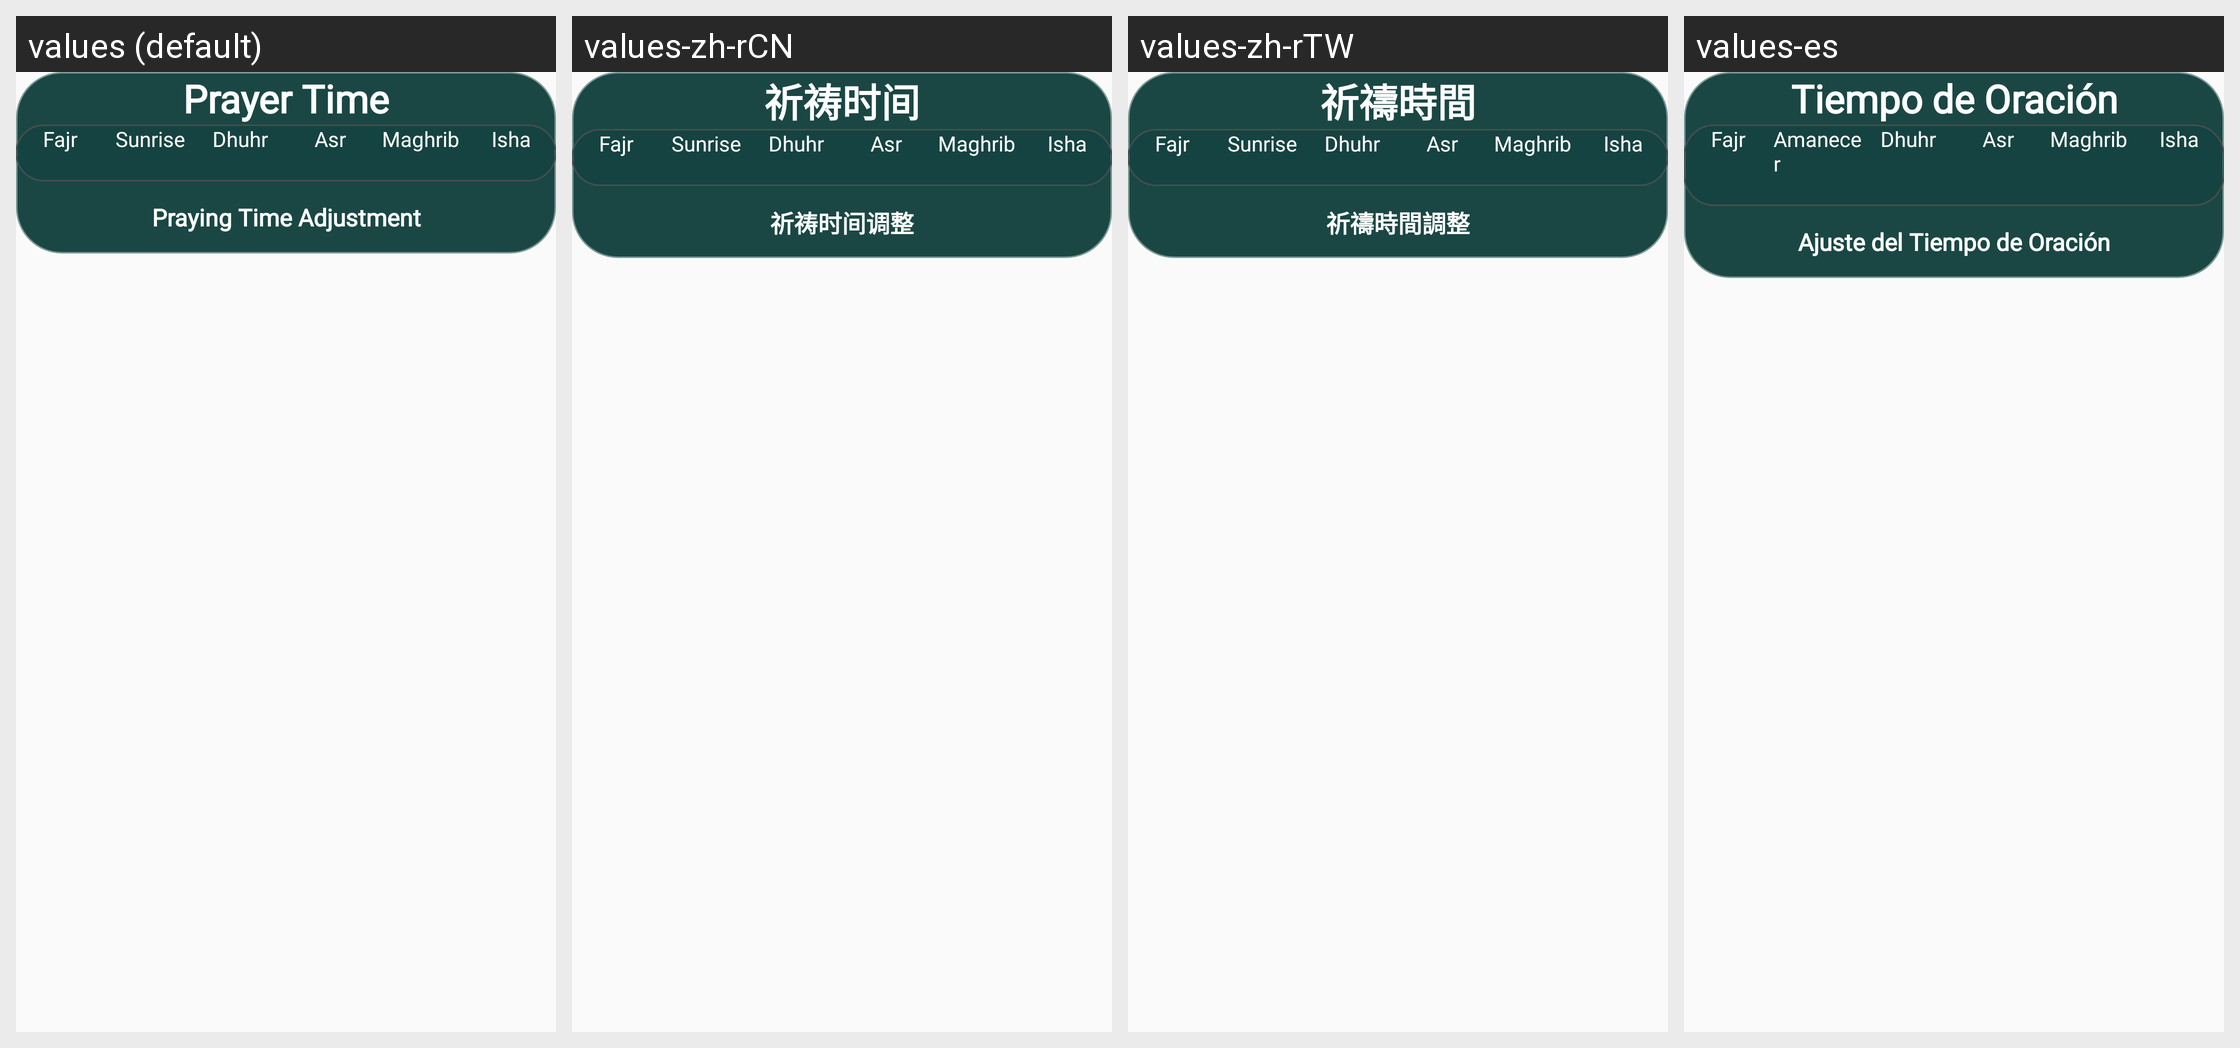

This grid shows one Android layout under several languages. Give, for every string resource on the screen, its name, the default text and each shown locale's text.
Android screen res/layout/dialog_information_praying_time.xml rendered under 4 locales, left to right: values (default), values-zh-rCN, values-zh-rTW, values-es. Device: Nexus 5 (rendered at 1080×1920; each locale shown at half size, 540×960, under a caption strip naming it); theme Theme.Main.
Other locales in the repository, not shown: values-ar, values-bn, values-de, values-fr, values-hi, values-in, values-ja, values-ko, values-pt, values-pt-rBR, values-ru, values-tr.
Strings drawn on this screen, with the default value and each locale's value (text and hints the layout hard-codes, and strings that could not be matched under every locale, appear in the picture but are not listed):

text_Prayer_Time
  values: Prayer Time
  values-zh-rCN: 祈祷时间
  values-zh-rTW: 祈禱時間
  values-es: Tiempo de Oración

Fajr
  values: Fajr
  values-zh-rCN: Fajr  [not translated; the default value is used]
  values-zh-rTW: Fajr  [not translated; the default value is used]
  values-es: Fajr

Sunrise
  values: Sunrise
  values-zh-rCN: Sunrise  [not translated; the default value is used]
  values-zh-rTW: Sunrise  [not translated; the default value is used]
  values-es: Amanecer

Dhuhr
  values: Dhuhr
  values-zh-rCN: Dhuhr  [not translated; the default value is used]
  values-zh-rTW: Dhuhr  [not translated; the default value is used]
  values-es: Dhuhr

Asr
  values: Asr
  values-zh-rCN: Asr  [not translated; the default value is used]
  values-zh-rTW: Asr  [not translated; the default value is used]
  values-es: Asr

Maghrib
  values: Maghrib
  values-zh-rCN: Maghrib  [not translated; the default value is used]
  values-zh-rTW: Maghrib  [not translated; the default value is used]
  values-es: Maghrib

Isha
  values: Isha
  values-zh-rCN: Isha  [not translated; the default value is used]
  values-zh-rTW: Isha  [not translated; the default value is used]
  values-es: Isha

text_praying_time_adj
  values: Praying Time Adjustment
  values-zh-rCN: 祈祷时间调整
  values-zh-rTW: 祈禱時間調整
  values-es: Ajuste del Tiempo de Oración
